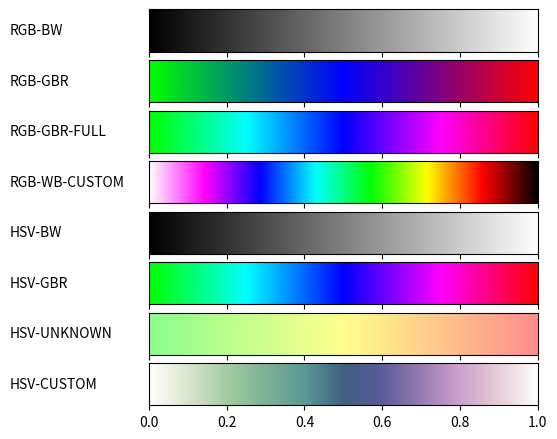

Here is the Python script that generated this plot:
#!/usr/bin/env python
# -*- coding: utf-8 -*-
from __future__ import division             # Division in Python 2.7
import matplotlib
matplotlib.use('Agg')                       # So that we can render files without GUI
import matplotlib.pyplot as plt
from matplotlib import rc
import numpy as np

from matplotlib import colors

def plot_color_gradients(gradients, names):
    # For pretty latex fonts (commented out, because it does not work on some machines)
    #rc('text', usetex=True)
    #rc('font', family='serif', serif=['Times'], size=10)
    rc('legend', fontsize=10)

    column_width_pt = 400         # Show in latex using \the\linewidth
    pt_per_inch = 72
    size = column_width_pt / pt_per_inch

    fig, axes = plt.subplots(nrows=len(gradients), sharex=True, figsize=(size, 0.75 * size))
    fig.subplots_adjust(top=1.00, bottom=0.05, left=0.25, right=0.95)


    for ax, gradient, name in zip(axes, gradients, names):
        # Create image with two lines and draw gradient on it
        img = np.zeros((2, 1024, 3))
        for i, v in enumerate(np.linspace(0, 1, 1024)):
            img[:, i] = gradient(v)

        im = ax.imshow(img, aspect='auto')
        im.set_extent([0, 1, 0, 1])
        ax.yaxis.set_visible(False)

        pos = list(ax.get_position().bounds)
        x_text = pos[0] - 0.25
        y_text = pos[1] + pos[3]/2.
        fig.text(x_text, y_text, name, va='center', ha='left', fontsize=10)

    fig.savefig('gradienty_Urbaniak.pdf')


# 0 <= h <= 360, 0 <= s,v <= 1
def hsv2rgb(h, s, v):
    c = v * s
    x = c * (1.0 - abs((h/60.0)%2-1.0))
    m = v * (1.0 - s)
    if v == 0:
        r = 0.0
        g = 0.0
        b = 0.0
    else:
        if h < 60:
            r = c
            g = x
            b = 0.0
        elif h < 120:
            r = x
            g = c
            b = 0.0
        elif h < 180:
            r = 0.0
            g = c
            b = x
        elif h < 240:
            r = 0.0
            g = x
            b = c
        elif h < 300:
            r = x
            g = 0.0
            b = c
        else:
            r = c
            g = 0.0
            b = x
    return ((r + m), (g+m), (b+m))

def gradient_rgb_bw(v):
    return (v, v, v)

def gradient_rgb_gbr(v):
    if v <= 0.5:
        r = 0
        g = 1 - v*2
        b = v * 2
    else:
        r = v*2 - 1
        g = 0
        b = 2 - v * 2
    return (r, g, b)


def gradient_rgb_gbr_full(v):
    if v <= 0.25:
        r = 0
        g = 1
        b = v*4
    elif v <= 0.5:
        r = 0
        g = 2 - v*4
        b = 1
    elif v <= 0.75:
        r = 4*v - 2
        g = 0
        b = 1
    else:
        r = 1
        g = 0
        b = 4-v*4
    return (r, g, b)


def gradient_rgb_wb_custom(v):
    if v <= 1/7:
        r = 1
        g = 1 - v*7
        b = 1
    elif v <= 2/7:
        r = 2 - v*7
        g = 0
        b = 1
    elif v <= 3/7:
        r = 0
        g = v*7 - 2
        b = 1
    elif v <= 4/7:
        r = 0
        g = 1
        b = 4 - v*7
    elif v <= 5/7:
        r = v*7 - 4
        g = 1
        b = 0
    elif v <= 6/7:
        r = 1
        g = 6 - v*7
        b = 0
    else:
        r = 7 - v*7
        g = 0
        b = 0
    return (r, g, b)


def gradient_hsv_bw(v):
    return hsv2rgb(0.0, 0.0, v)


def gradient_hsv_gbr(v):
    return hsv2rgb(120 + v * 240, 1.0, 1.0)

def gradient_hsv_unknown(v):
    return hsv2rgb(120 - v * 120, 0.45, 1.0)


def gradient_hsv_custom(v):
    if v < 0.5 :
        s = v
        val = 1 - v
    else:
        s = 1 - v
        val = v
    return hsv2rgb(60 + v * 300, s, val)


if __name__ == '__main__':
    def toname(g):
        return g.__name__.replace('gradient_', '').replace('_', '-').upper()

    gradients = (gradient_rgb_bw, gradient_rgb_gbr, gradient_rgb_gbr_full, gradient_rgb_wb_custom,
                 gradient_hsv_bw, gradient_hsv_gbr, gradient_hsv_unknown, gradient_hsv_custom)

    plot_color_gradients(gradients, [toname(g) for g in gradients])
